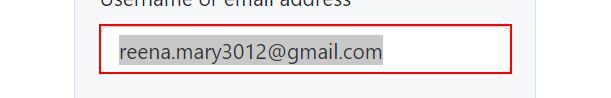
Workflow: Main

Step 1: click on the text box in window 'Sign in to GitHub · GitHub' (msedge.exe)

Step 2: type [Str_Username] into the text box in window 'Sign in to GitHub · GitHub' (msedge.exe) (no picture)

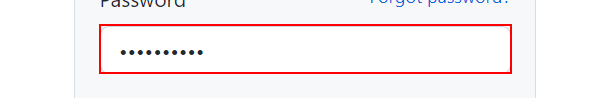
Step 3: type [Str_Password] into the text box in window 'Sign in to GitHub · GitHub' (msedge.exe)

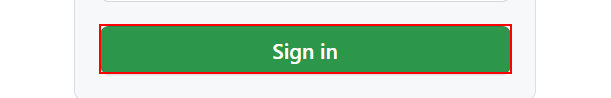
Step 4: click on the text box in window 'Sign in to GitHub · GitHub' (msedge.exe)

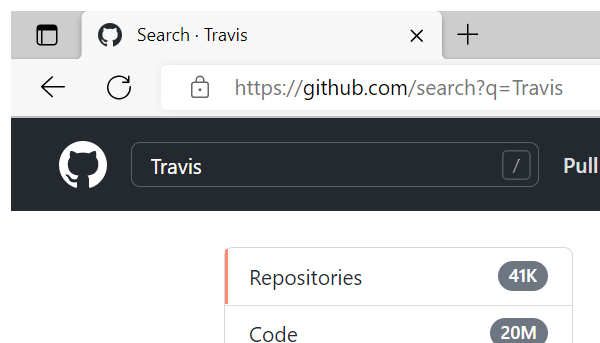
Step 5: Attach Browser 'msedge.exe GitHub' in window 'Search · *' (msedge.exe)

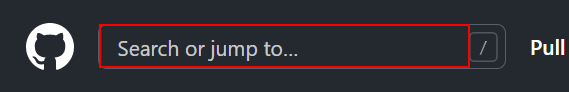
Step 6: click on the text box

Step 7: type "[CurrentRow(Rowindex).ToString+ "[k(enter)]"]" into the text box (same screen as step 6)

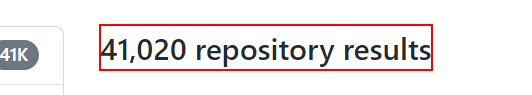
Step 8: get-text from the heading '* repository results' in window 'Search · *' (msedge.exe)